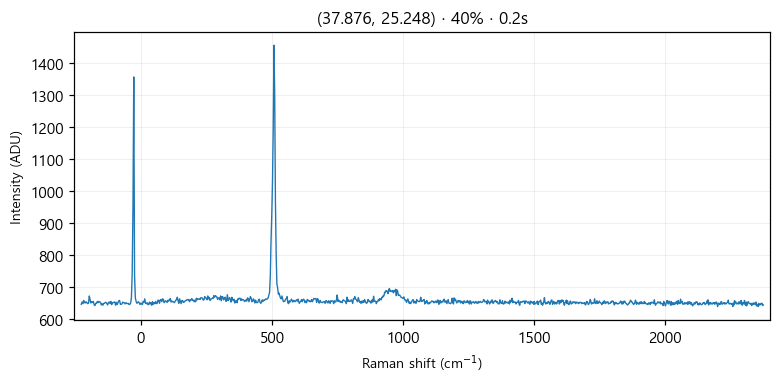

Values plotted in this chart, from the file beside it:
# laser_power_pct, 40
# exposure_time, 0.2
# laser_nm, 532
# mode, single
pixel, raman_shift_cm-1, wavelength_nm, intensity
0, -226.9, 525.7, 646
1, -223.9, 525.8, 653
2, -220.8, 525.8, 648
3, -217.7, 525.9, 658
4, -214.6, 526, 652
5, -211.6, 526.1, 650
6, -208.5, 526.2, 654
7, -205.4, 526.3, 651
8, -202.4, 526.4, 648
9, -199.3, 526.4, 649
10, -196.2, 526.5, 672
11, -193.2, 526.6, 660
12, -190.1, 526.7, 650
13, -187.1, 526.8, 654
14, -184, 526.9, 652
15, -180.9, 526.9, 655
16, -177.9, 527, 645
17, -174.8, 527.1, 642
18, -171.8, 527.2, 649
19, -168.7, 527.3, 649
20, -165.7, 527.4, 655
21, -162.6, 527.5, 651
22, -159.6, 527.5, 655
23, -156.5, 527.6, 653
24, -153.5, 527.7, 652
25, -150.5, 527.8, 644
26, -147.4, 527.9, 648
27, -144.4, 528, 643
28, -141.3, 528.1, 649
29, -138.3, 528.1, 649
30, -135.2, 528.2, 652
31, -132.2, 528.3, 652
32, -129.2, 528.4, 648
33, -126.1, 528.5, 644
34, -123.1, 528.6, 652
35, -120.1, 528.6, 653
36, -117, 528.7, 648
37, -114, 528.8, 655
38, -111, 528.9, 645
39, -108, 529, 651
40, -104.9, 529.1, 651
41, -101.9, 529.2, 653
42, -98.88, 529.2, 653
43, -95.86, 529.3, 643
44, -92.83, 529.4, 652
45, -89.81, 529.5, 645
46, -86.79, 529.6, 651
47, -83.78, 529.7, 657
48, -80.76, 529.7, 658
49, -77.74, 529.8, 646
50, -74.73, 529.9, 646
51, -71.71, 530, 647
52, -68.7, 530.1, 653
53, -65.69, 530.2, 651
54, -62.68, 530.3, 651
55, -59.67, 530.3, 647
... 968 more rows
